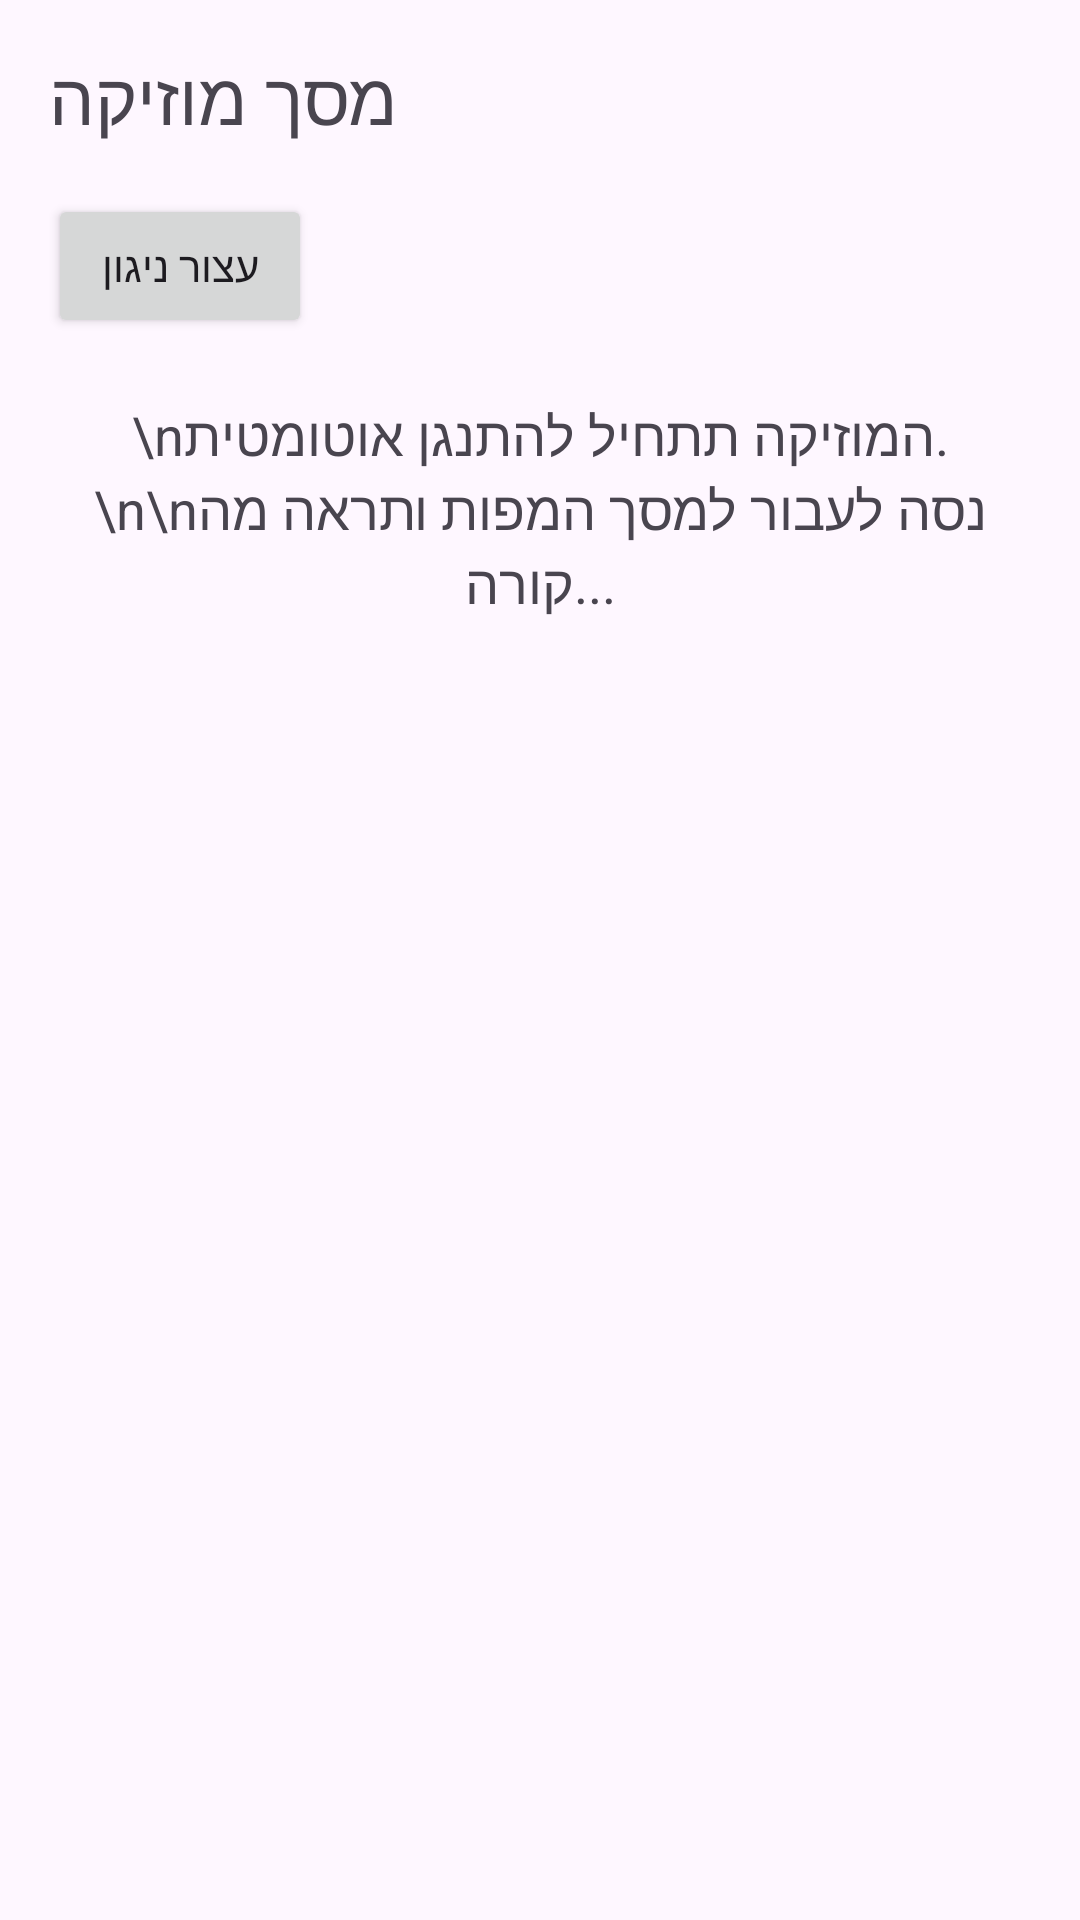

Android layout source for this screen:
<!-- AndroidManifest.xml: application theme Theme.ServiceDemo -->
<!-- res/layout/fragment_music.xml -->
<?xml version="1.0" encoding="utf-8"?>
<LinearLayout xmlns:android="http://schemas.android.com/apk/res/android"
    xmlns:tools="http://schemas.android.com/tools"
    android:layout_width="match_parent"
    android:layout_height="match_parent"
    android:orientation="vertical"
    android:padding="16dp"
    tools:context=".MusicActivity">

    <TextView
        android:layout_width="wrap_content"
        android:layout_height="wrap_content"
        android:text="מסך מוזיקה"
        android:textSize="24sp"
        android:layout_marginBottom="16dp"/>

    <Button
        android:id="@+id/btnStop"
        android:layout_width="wrap_content"
        android:layout_height="wrap_content"
        android:text="עצור ניגון" />

    <TextView
        android:layout_width="wrap_content"
        android:layout_height="wrap_content"
        android:text="\nהמוזיקה תתחיל להתנגן אוטומטית. \n\nנסה לעבור למסך המפות ותראה מה קורה..."
        android:textSize="18sp"
        android:gravity="center"
        android:layout_marginTop="20dp"/>

</LinearLayout>
<!-- resources referenced by this layout -->
<resources>
  <style name="Theme.ServiceDemo" parent="Base.Theme.ServiceDemo" />
  <style name="Base.Theme.ServiceDemo" parent="Theme.Material3.DayNight.NoActionBar">
          
          
      </style>
</resources>
